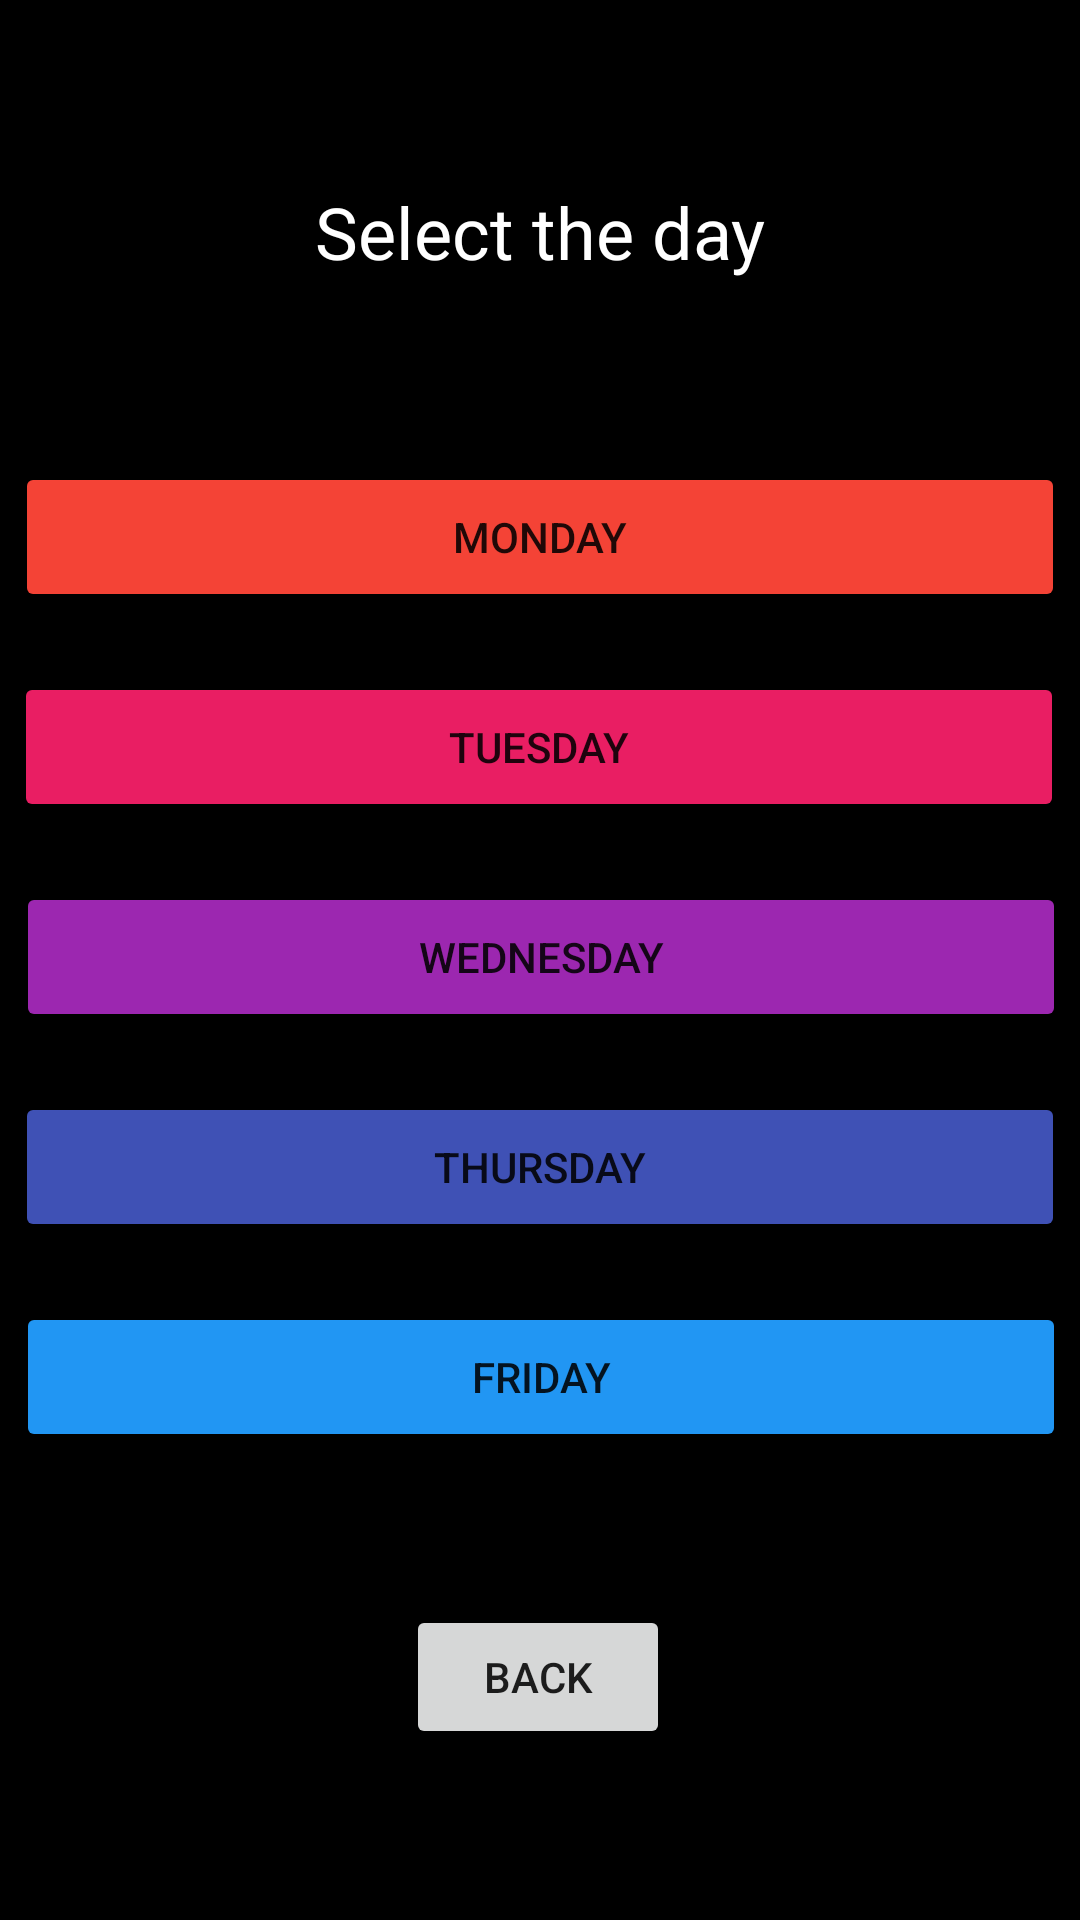

Android layout source for this screen:
<!-- AndroidManifest.xml: application theme Theme.ClassCad -->
<!-- res/layout/activity_time_table.xml -->
<?xml version="1.0" encoding="utf-8"?>
<androidx.constraintlayout.widget.ConstraintLayout xmlns:android="http://schemas.android.com/apk/res/android"
    xmlns:app="http://schemas.android.com/apk/res-auto"
    xmlns:tools="http://schemas.android.com/tools"
    android:layout_width="match_parent"
    android:layout_height="match_parent"
    android:background="#000000"
    tools:context=".TimeTable">

    <TextView
        android:id="@+id/SelectDay"
        android:layout_width="wrap_content"
        android:layout_height="wrap_content"
        android:text="Select the day"
        android:textColor="#FFFFFF"
        android:textSize="24sp"
        app:layout_constraintBottom_toTopOf="@+id/mon"
        app:layout_constraintEnd_toEndOf="parent"
        app:layout_constraintStart_toStartOf="parent"
        app:layout_constraintTop_toTopOf="parent" />

    <Button
        android:id="@+id/mon"
        android:layout_width="350dp"
        android:layout_height="50dp"
        android:layout_marginBottom="20dp"
        android:text="Monday"
        app:backgroundTint="#F44336"
        app:layout_constraintBottom_toTopOf="@+id/tue"
        app:layout_constraintEnd_toEndOf="parent"
        app:layout_constraintHorizontal_bias="0.491"
        app:layout_constraintStart_toStartOf="parent"
        android:onClick="mon1"/>

    <Button
        android:id="@+id/tue"
        android:layout_width="350dp"
        android:layout_height="50dp"
        android:layout_marginBottom="20dp"
        android:text="Tuesday"
        app:backgroundTint="#E91E63"
        app:layout_constraintBottom_toTopOf="@+id/wed"
        app:layout_constraintEnd_toEndOf="parent"
        app:layout_constraintHorizontal_bias="0.482"
        app:layout_constraintStart_toStartOf="parent"
        android:onClick="tue1"/>

    <Button
        android:id="@+id/wed"
        android:layout_width="350dp"
        android:layout_height="50dp"
        android:layout_marginBottom="20dp"
        android:text="Wednesday"
        app:backgroundTint="#9C27B0"
        app:layout_constraintBottom_toTopOf="@+id/thu"
        app:layout_constraintEnd_toEndOf="parent"
        app:layout_constraintHorizontal_bias="0.524"
        app:layout_constraintStart_toStartOf="parent"
        android:onClick="wed1"/>

    <Button
        android:id="@+id/thu"
        android:layout_width="350dp"
        android:layout_height="50dp"
        android:layout_marginBottom="20dp"
        android:text="Thursday"
        app:backgroundTint="#3F51B5"
        app:layout_constraintBottom_toTopOf="@+id/fri"
        app:layout_constraintEnd_toEndOf="parent"
        app:layout_constraintHorizontal_bias="0.501"
        app:layout_constraintStart_toStartOf="parent" />

    <Button
        android:id="@+id/fri"
        android:layout_width="350dp"
        android:layout_height="50dp"
        android:layout_marginBottom="156dp"
        android:text="Friday"
        app:backgroundTint="#2196F3"
        app:layout_constraintBottom_toBottomOf="parent"
        app:layout_constraintEnd_toEndOf="parent"
        app:layout_constraintHorizontal_bias="0.538"
        app:layout_constraintStart_toStartOf="parent" />

    <Button
        android:id="@+id/back2main"
        android:layout_width="wrap_content"
        android:layout_height="wrap_content"
        android:layout_marginTop="19dp"
        android:onClick="backTT"
        android:text="Back"
        app:layout_constraintBottom_toBottomOf="parent"
        app:layout_constraintEnd_toEndOf="parent"
        app:layout_constraintHorizontal_bias="0.498"
        app:layout_constraintStart_toStartOf="parent"
        app:layout_constraintTop_toBottomOf="@+id/fri"
        app:layout_constraintVertical_bias="0.359" />
</androidx.constraintlayout.widget.ConstraintLayout>
<!-- resources referenced by this layout -->
<resources>
  <style name="Theme.ClassCad" parent="Theme.MaterialComponents.DayNight.DarkActionBar">
          
          <item name="colorPrimary">@color/purple_500</item>
          <item name="colorPrimaryVariant">@color/purple_700</item>
          <item name="colorOnPrimary">@color/white</item>
          
          <item name="colorSecondary">@color/teal_200</item>
          <item name="colorSecondaryVariant">@color/teal_700</item>
          <item name="colorOnSecondary">@color/black</item>
          
          <item name="android:statusBarColor" tools:targetApi="l">?attr/colorPrimaryVariant</item>
          
      </style>
  <!-- not gathered from this repository: default colours our renderer supplied (Android Studio template values) -->
  <color name="purple_500">#FF6200EE</color>
  <color name="purple_700">#FF3700B3</color>
  <color name="teal_200">#FF03DAC5</color>
  <color name="teal_700">#FF018786</color>
  <color name="black">#FF000000</color>
  <color name="white">#FFFFFFFF</color>
</resources>
